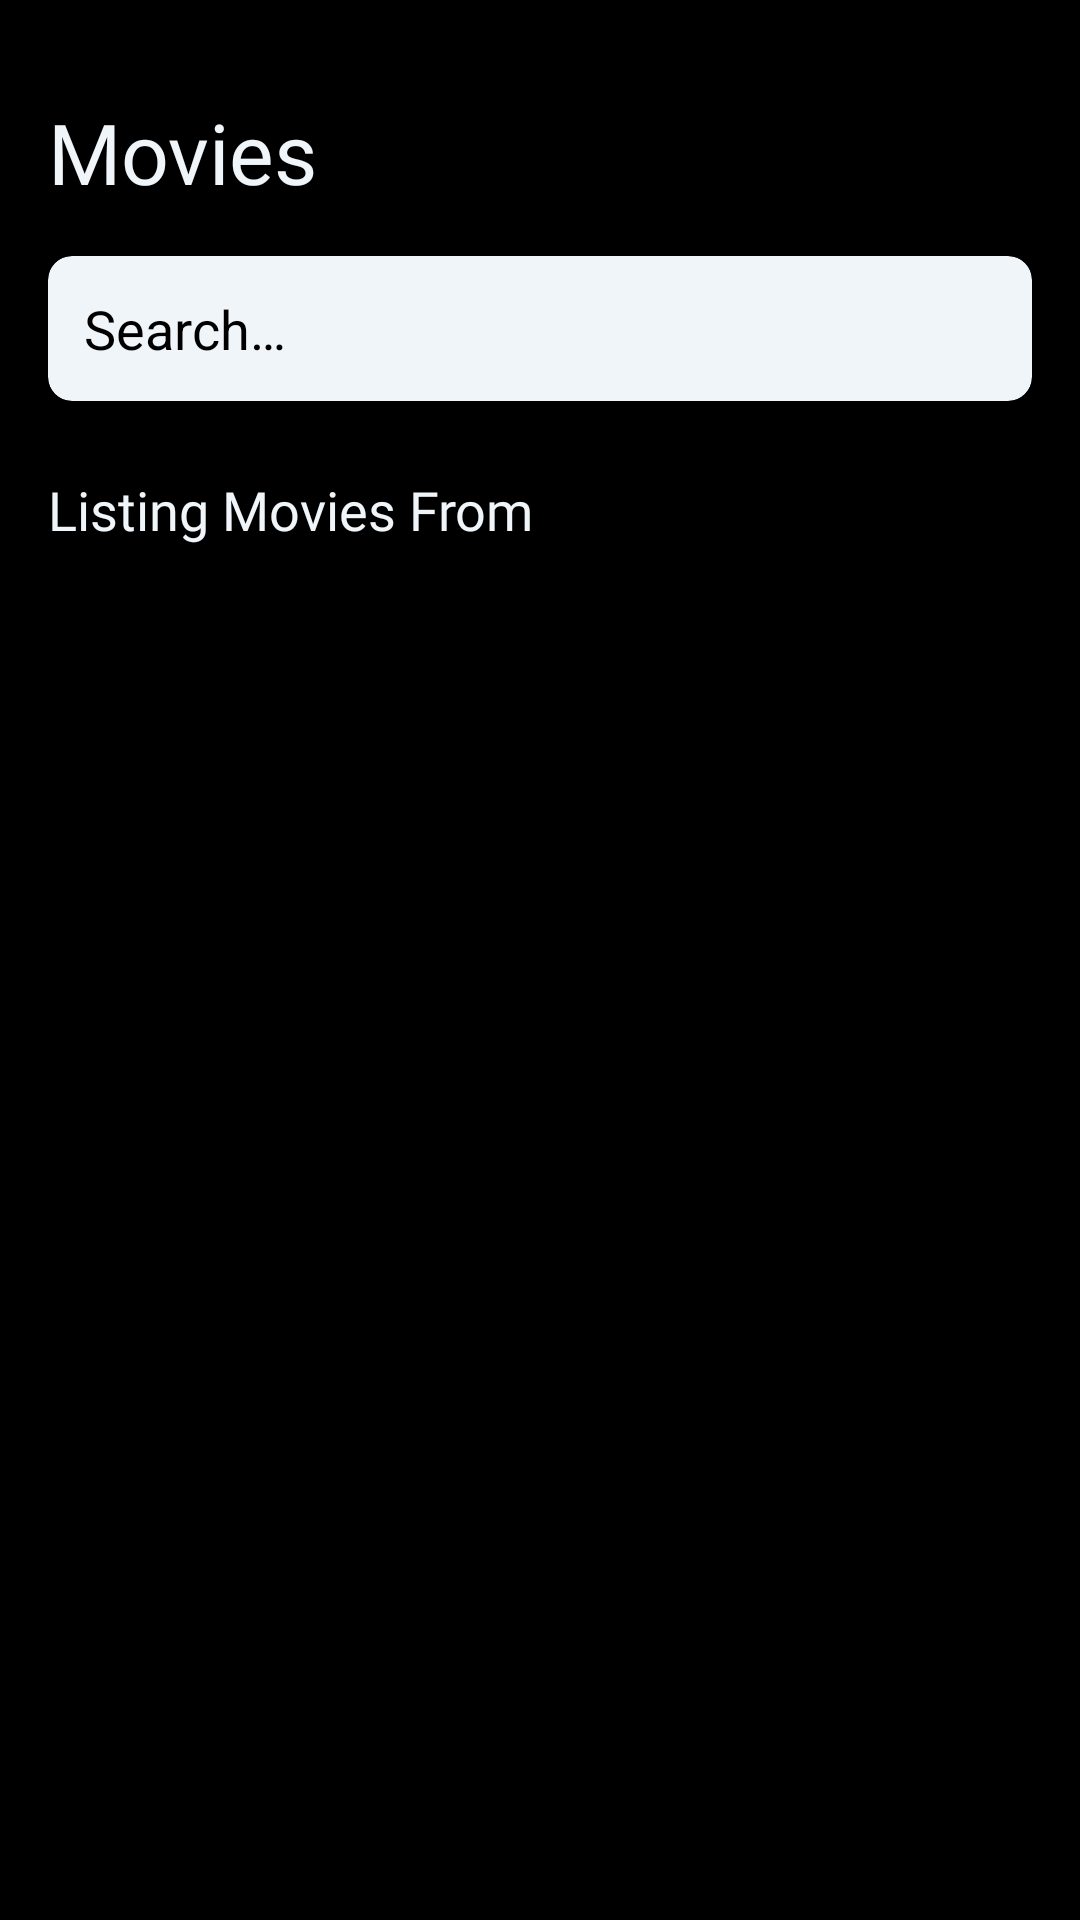

Reconstruct the res/layout file that produces this screen, plus the resources it refers to.
<!-- AndroidManifest.xml: application theme AppTheme -->
<!-- res/layout/activity_movies_search.xml -->
<?xml version="1.0" encoding="utf-8"?>
<androidx.core.widget.NestedScrollView xmlns:android="http://schemas.android.com/apk/res/android"
    xmlns:ads="http://schemas.android.com/apk/res-auto"
    xmlns:app="http://schemas.android.com/apk/res-auto"
    xmlns:tools="http://schemas.android.com/tools"
    android:layout_width="match_parent"
    android:layout_height="match_parent"
    android:background="@color/colorPrimary"
    android:fillViewport="true"
    tools:context=".contents.Movies">


    <androidx.constraintlayout.widget.ConstraintLayout
        android:layout_width="match_parent"
        android:layout_height="match_parent">

        <TextView
            android:id="@+id/tv_movies_search_big_title"
            style="@style/BigTitles"
            android:layout_width="0dp"
            android:layout_height="wrap_content"
            android:layout_marginTop="32dp"
            android:text="@string/movies_list_header"
            android:textAlignment="viewStart"
            app:layout_constraintEnd_toStartOf="@+id/guideline8"
            app:layout_constraintStart_toStartOf="@+id/guideline7"
            app:layout_constraintTop_toTopOf="parent" />

        <androidx.constraintlayout.widget.Guideline
            android:id="@+id/guideline7"
            android:layout_width="wrap_content"
            android:layout_height="wrap_content"
            android:orientation="vertical"
            app:layout_constraintGuide_begin="16dp" />

        <androidx.constraintlayout.widget.Guideline
            android:id="@+id/guideline8"
            android:layout_width="wrap_content"
            android:layout_height="wrap_content"
            android:orientation="vertical"
            app:layout_constraintGuide_end="16dp" />

        <androidx.cardview.widget.CardView
            android:id="@+id/cardView3"
            android:layout_width="0dp"
            android:layout_height="wrap_content"
            android:layout_marginTop="16dp"
            android:padding="8dp"
            app:cardBackgroundColor="@color/colorText"
            app:cardCornerRadius="8dp"
            app:layout_constraintEnd_toStartOf="@+id/guideline8"
            app:layout_constraintStart_toStartOf="@+id/guideline7"
            app:layout_constraintTop_toBottomOf="@+id/tv_movies_search_big_title">

            <EditText
                android:id="@+id/ed_movies_search"
                android:layout_width="match_parent"
                android:layout_height="wrap_content"
                android:layout_margin="4dp"
                android:background="@color/colorText"
                android:clickable="true"
                android:ems="10"
                android:focusable="true"
                android:hint="@string/search_hint"
                android:inputType="text"
                android:padding="8dp"
                android:textColor="@color/colorPrimary"
                android:textColorHint="@color/colorPrimary" />
        </androidx.cardview.widget.CardView>

        <TextView
            android:id="@+id/tv_movies_search_listing"
            style="@style/TextViewHeading"
            android:layout_width="0dp"
            android:layout_height="wrap_content"
            android:layout_marginTop="24dp"
            android:text="@string/movies_list_title"
            android:textSize="18sp"
            app:layout_constraintEnd_toStartOf="@+id/guideline8"
            app:layout_constraintHorizontal_bias="0.0"
            app:layout_constraintStart_toStartOf="@+id/guideline7"
            app:layout_constraintTop_toBottomOf="@+id/cardView3" />

        <androidx.recyclerview.widget.RecyclerView
            android:id="@+id/rv_movies_search_list"
            android:layout_width="0dp"
            android:layout_height="wrap_content"
            android:layout_marginTop="16dp"
            app:layout_constraintEnd_toStartOf="@+id/guideline8"
            app:layout_constraintStart_toStartOf="@+id/guideline7"
            app:layout_constraintTop_toBottomOf="@+id/tv_movies_search_listing" />

        <com.google.android.gms.ads.AdView
            android:id="@+id/banner_movies_search"
            android:layout_width="wrap_content"
            android:layout_height="wrap_content"
            android:layout_marginTop="16dp"
            android:visibility="gone"
            ads:adSize="SMART_BANNER"
            ads:adUnitId="@string/admob_banner_id"
            ads:layout_constraintEnd_toEndOf="parent"
            ads:layout_constraintStart_toStartOf="parent"
            ads:layout_constraintTop_toBottomOf="@+id/rv_movies_search_list" />

    </androidx.constraintlayout.widget.ConstraintLayout>
</androidx.core.widget.NestedScrollView>
<!-- resources referenced by this layout -->
<resources>
  <color name="colorPrimary">#000000</color>
  <color name="colorText">#F0F5F9</color>
  <string name="movies_list_header">Movies</string>
  <string name="movies_list_title">Listing Movies From </string>
  <string name="search_hint">Search…</string>
  <style name="BigTitles">
          <item name="android:fontFamily">@font/arial</item>
          <item name="android:textSize">28sp</item>
          <item name="android:textColor">@color/colorText</item>
      </style>
  <style name="TextViewHeading">
          <item name="android:fontFamily">@font/arial</item>
          <item name="android:textColor">@color/colorText</item>
          <item name="android:textSize">21sp</item>
      </style>
  <style name="AppTheme" parent="Theme.MaterialComponents.NoActionBar">
          
          <item name="colorPrimary">@color/colorPrimary</item>
          <item name="colorAccent">@color/colorAccent</item>
          <item name="colorPrimaryDark">@color/colorPrimary</item>
          <item name="android:scrollbarThumbVertical">@android:color/transparent</item>
          <item name="alertDialogTheme">@style/AlertDialogCustom</item>
  
      </style>
  <color name="colorAccent">#E54D42</color>
  <style name="AlertDialogCustom" parent="Theme.MaterialComponents.Dialog.Alert">
          <item name="colorPrimary">@color/colorAccent</item>
          <item name="colorAccent">@color/colorAccent</item>
      </style>
</resources>
